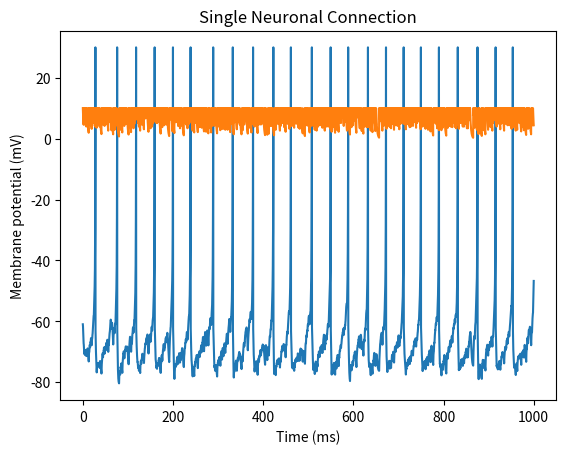

Python code for this plot:
import numpy as np
from matplotlib import pyplot as plt
import random

# Contains methods to simulate a single connection between two indivudal neurons as per Izhikevich, IEEE Transactions on Neural Networks (2003) 14:1569- 1572

# inject current here
I_0 = 5 #mV

#neuronal dynamics variables
a = 0.02
b = 0.2
c = -61
d = 2
spikethresh = 30

#initial conditions
t0 = 0 
tf = 1000 #msec
v0 = c #mV
u0 = 0
n =10000
v_e = -70 #reversal potential of presynaptic neuron (mV)
tau = 2 #characteristic time of PSP decay (msec)
pf = 10 #exponential prefactor for PSP

#step size
dt = (tf-t0)/(n-1)

#time and value vectors
t = np.linspace(t0,tf,n)
v = np.zeros([n]) 
u = np.zeros([n])
g = np.zeros([n]) 
v[0] = v0
u[0] = u0
g[0] = pf

#Euler method to solve coupled DEs
for i in range(1,n):
	I = I_0 + g[i-1]
	if (random.randint(1,10) == 1):
		g[i] = pf
	else:
		g[i] = dt * ((-1*g[i-1])/tau) + g[i-1]
	#reset after spiking event
	if (v[i-1] >= spikethresh):
		v[i] = c
		u[i] = u[i] + d
	else: 
		v[i] = dt * ((0.04*v[i-1]*v[i-1]) + 5*v[i-1] + 140 - u[i-1] + I) + v[i-1]
		u[i] = dt * (a*(b*v[i-1] - u[i-1])) + u[i-1]

#reset after spiking event
	if (v[i-1] >= spikethresh):
		v[i] = c
		u[i] = u[i] + d

#clip peaks to make graph look pretty
for i in range (n):
	if (v[i] >=spikethresh):
		v[i] = spikethresh


plt.plot(t, v)
plt.plot(t, g)
plt.xlabel("Time (ms)")
plt.ylabel("Membrane potential (mV)")
plt.title("Single Neuronal Connection") 
plt.show()
plt.close()
